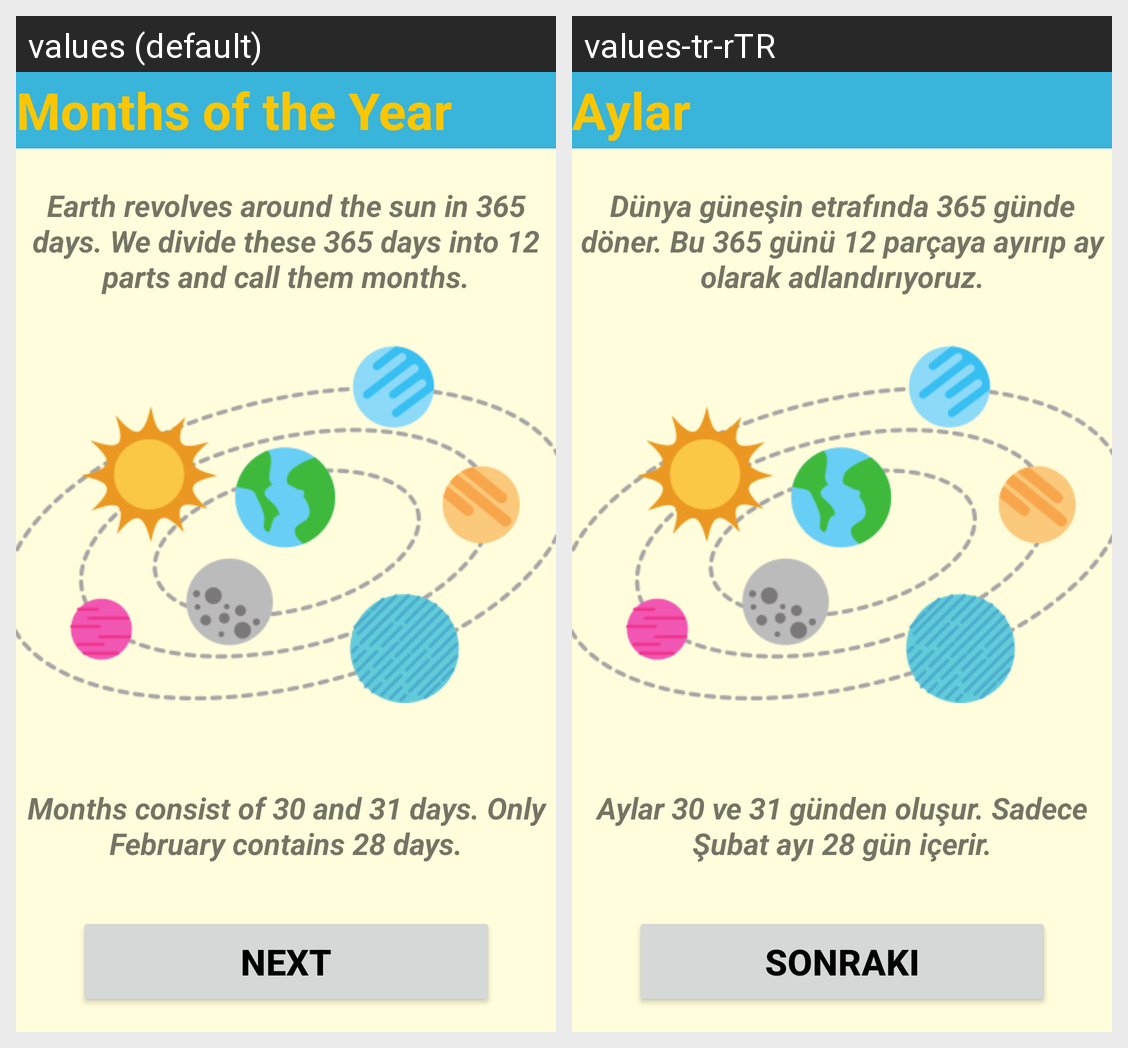

Here is an Android app screen in its default locale and in the app's own translations. Write out the translated-string differences for the strings that appear on this screen.
Android screen res/layout/activity_third_month.xml rendered under 2 locales, left to right: values (default), values-tr-rTR. Device: Nexus 5 (rendered at 1080×1920; each locale shown at half size, 540×960, under a caption strip naming it); theme Theme.2004projeSon.
Strings drawn on this screen, with the default value and each locale's value (text and hints the layout hard-codes, and strings that could not be matched under every locale, appear in the picture but are not listed):

months_of_the_year
  values: Months of the Year
  values-tr-rTR: Aylar

earth_revolves_around_the_sun_in_365_days_we_divide_these_365_days_into_12_parts_and_call_them_months
  values: Earth revolves around the sun in 365 days. We divide these 365 days into 12 parts and call them months.
  values-tr-rTR: Dünya güneşin etrafında 365 günde döner. Bu 365 günü 12 parçaya ayırıp ay olarak adlandırıyoruz.

next
  values: Next
  values-tr-rTR: Sonraki

months_consist_of_30_and_31_days_only_february_contains_28_days
  values: Months consist of 30 and 31 days. Only February contains 28 days.
  values-tr-rTR: Aylar 30 ve 31 günden oluşur. Sadece Şubat ayı 28 gün içerir.
